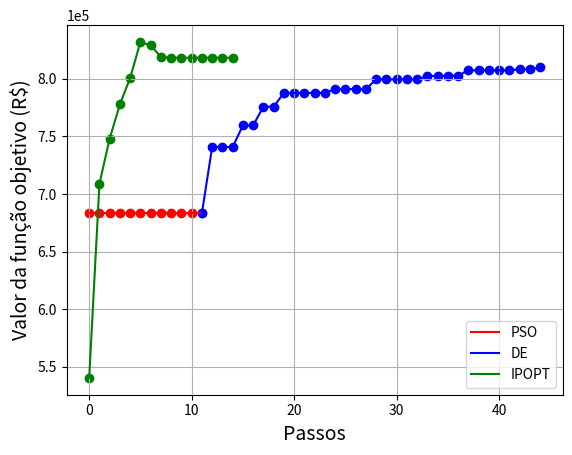

Write Python code to recreate this figure.
import matplotlib.pyplot as plt

# Dados de PSO
best_costs_pso = [
    683609.4933852769, 683609.4933852769, 683609.4933852769, 683609.4933852769,
    683609.4933852769, 683609.4933852769, 683609.4933852769, 683609.4933852769,
    683609.4933852769, 683609.4933852769, 683609.4933852769, 683609.4933852769,
    740800.1206564392, 740800.1206564392, 740800.1206564392, 759628.8637369548,
    759628.8637369548, 775881.920375337, 775881.920375337, 787786.673686919,
    787786.673686919, 787786.673686919, 787786.673686919, 787786.673686919,
    791156.5770044463, 791156.5770044463, 791156.5770044463, 791156.5770044463,
    799525.4691073805, 799525.4691073805, 799525.4691073805, 799525.4691073805,
    799525.4691073805, 802536.0230818373, 802536.0230818373, 802767.3375299396,
    802767.3375299396, 807449.0241535517, 807449.0241535517, 807449.0241535517,
    807449.0241535517, 807449.0241535517, 808425.5029305996, 808425.5029305996,
    809886.5878458663
]

# Dados de otimização
objective_values = [
    540217.77, 708937.68, 748202.15, 777989.02, 800879.85,
    832104.90, 829058.80, 819039.26, 818337.03, 818356.22,
    818356.96, 818357.80, 818357.83, 818357.87, 818357.87
]
# Criar lista de iterações
iteracoes_pso = list(range(len(best_costs_pso)))
iteracoes_optim = list(range(len(objective_values)))

# Configuração do gráfico
plt.figure(dpi=300)

# Plot PSO - primeiros 12 pontos em vermelho
plt.plot(iteracoes_pso[:12], best_costs_pso[:12], "r-", label="PSO")
plt.scatter(iteracoes_pso[:12], best_costs_pso[:12], color="r", marker="o")

# Plot DE - do ponto 12 em diante em azul
plt.plot(iteracoes_pso[11:], best_costs_pso[11:], "b-", label="DE")
plt.scatter(iteracoes_pso[11:], best_costs_pso[11:], color="b", marker="o")

# Plot Otimização - linha azul com marcadores
plt.plot(iteracoes_optim, objective_values, "g-", label="IPOPT")
plt.scatter(iteracoes_optim, objective_values, color="g", marker="o")

# Configurações do gráfico
plt.xlabel("Passos", fontsize=14)
plt.ylabel("Valor da função objetivo (R$)", fontsize=14)
plt.legend(loc="best")
plt.ticklabel_format(style='sci', axis='y', scilimits=(5,5))
plt.grid(True)
plt.show()

print(len(best_costs_pso))
print(len(objective_values))
